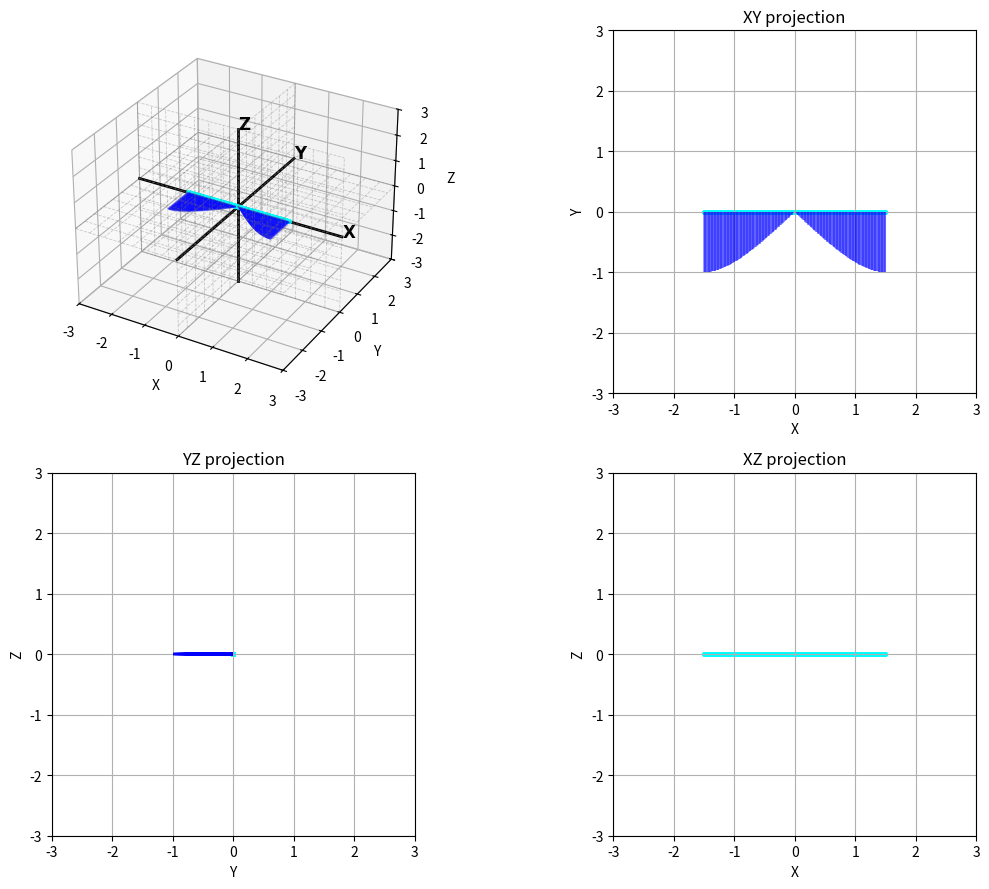

Reproduce this figure in Python.
"""
multi_wing_individual_params_with_projections.py

Same as original but shows XY, YZ, XZ projections and 3D view in a single figure
with 4 subplots (2x2).  Updated OverlayAnimator to manage 2D projection collections.
"""

import numpy as np
import matplotlib.pyplot as plt
from mpl_toolkits.mplot3d.art3d import Line3DCollection
from matplotlib.animation import FuncAnimation
from matplotlib.collections import LineCollection  # 2D line collections

# -------------------------
# Motion builder (same signature for each wing)
# -------------------------
def build_params(
    f=1.0,
    psiM=60 * np.pi / 180.0,
    psiC=1.09,
    Dopsi=-90 * np.pi / 180.0,
    psi0=90 * np.pi / 180.0,
    thetaM=0.0,
    Dotheta=0.0,
    thetaN=1.0,
    theta0=0.0,
    phiM=30 * np.pi / 180.0,
    phi0=45 * np.pi / 180.0,
    phiK=0.14,
    Dophi=0.0
):
    params = dict(
        f=float(f), psiM=float(psiM), psiC=float(psiC),
        Dopsi=float(Dopsi), psi0=float(psi0),
        thetaM=float(thetaM), Dotheta=float(Dotheta),
        thetaN=float(thetaN), theta0=float(theta0),
        phiM=float(phiM), phi0=float(phi0), phiK=float(phiK),
        Dophi=float(Dophi)
    )
    params['TWO_PI_F'] = 2.0 * np.pi * params['f']
    params['INV_TANH_PSI_C'] = 1.0 / np.tanh(params['psiC']) if params['psiC'] != 0 else 1.0
    params['INV_ASIN_PHI_K'] = 1.0 if abs(params['phiK']) < 1e-12 else 1.0 / np.arcsin(params['phiK'])
    return params

def xyz_with_params(t, params):
    phase = params['TWO_PI_F'] * t
    psi = params['psi0'] + params['psiM'] * params['INV_TANH_PSI_C'] * np.tanh(params['psiC'] * np.sin(phase + params['Dopsi']))
    theta = params['theta0'] + params['thetaM'] * np.cos(params['Dotheta'] + phase * params['thetaN'])
    sin_arg = np.clip(params['phiK'] * np.sin(phase + params['Dophi']), -1.0, 1.0)
    phi = params['phi0'] + params['phiM'] * np.arcsin(sin_arg) * params['INV_ASIN_PHI_K']
    return np.array([psi, theta, phi])

def tBW(angles):
    xa, ya, za = angles
    cxa = np.cos(xa); sxa = np.sin(xa)
    cya = np.cos(ya); sya = np.sin(ya)
    cza = np.cos(za); sza = np.sin(za)
    return np.array([
        [cya * cza,         cza * sxa * sya - cxa * sza,   cxa * cza * sya + sxa * sza],
        [cya * sza,         cxa * cza + sxa * sya * sza,   -(cza * sxa) + cxa * sya * sza],
        [-sya,              cya * sxa,                     cxa * cya]
    ])

# -------------------------
# Wing class (geometry + collection + leading points)
# -------------------------
class Wing:
    def __init__(self, motion_params, side='right', k=120, cmax=1.0, Rmax=1.5,
                 color='red', transparency=0.0, visible=True, leading_dot_color='blue', leading_dot_size=6):
        if not isinstance(motion_params, dict):
            raise TypeError("motion_params must be a dict")
        if 'TWO_PI_F' not in motion_params:
            self.params = build_params(**motion_params)
        else:
            self.params = motion_params

        self.k = int(k)
        self.cmax = float(cmax)
        self.Rmax = float(Rmax)
        self.side = side
        self.color = color
        self.transparency = float(min(max(transparency, 0.0), 1.0))
        self.visible = bool(visible)
        self.leading_dot_color = leading_dot_color
        self.leading_dot_size = leading_dot_size

        # geometry (world frame)
        r = np.linspace(0.0, self.Rmax, self.k)
        y_profile = -self.cmax * np.sqrt(1.0 - (1.0 - r**2 / self.Rmax**2)**2)
        z_profile = np.zeros_like(r)
        x = r if side == 'right' else -r

        self.leading = np.column_stack([x, np.zeros_like(r), z_profile])
        self.trailing = np.column_stack([x, y_profile, z_profile])
        segments0 = np.stack([self.leading, self.trailing], axis=1)

        # 3D collection
        self.collection = Line3DCollection(segments0, linewidths=1.5)
        self.collection.set_color(self.color)
        self.collection.set_alpha(1.0 - self.transparency)
        self.collection.set_visible(self.visible)

        # placeholders for 2D projection line collections and scatters (created by animator)
        self.linecol_xy = None
        self.linecol_yz = None
        self.linecol_xz = None
        self.leading_scatter_3d = None
        self.leading_scatter_xy = None
        self.leading_scatter_yz = None
        self.leading_scatter_xz = None

    # convenience
    def set_transparency(self, transparency):
        self.transparency = float(min(max(transparency, 0.0), 1.0))
        self.collection.set_alpha(1.0 - self.transparency)
        # 2D line alpha if they exist
        for lc in (self.linecol_xy, self.linecol_yz, self.linecol_xz):
            if lc is not None:
                lc.set_alpha(1.0 - self.transparency)

    def set_color(self, color):
        self.color = color
        self.collection.set_color(color)
        for lc in (self.linecol_xy, self.linecol_yz, self.linecol_xz):
            if lc is not None:
                lc.set_color(color)

    def set_visible(self, visible):
        self.visible = bool(visible)
        self.collection.set_visible(self.visible)
        for sc in (self.leading_scatter_3d, self.leading_scatter_xy, self.leading_scatter_yz, self.leading_scatter_xz):
            if sc is not None:
                sc.set_visible(self.visible)
        for lc in (self.linecol_xy, self.linecol_yz, self.linecol_xz):
            if lc is not None:
                lc.set_visible(self.visible)

    def rotated_segments_and_lead(self, Rmat):
        pts_lead = (Rmat @ self.leading.T).T
        pts_trail = (Rmat @ self.trailing.T).T
        return np.stack([pts_lead, pts_trail], axis=1), pts_lead

# -------------------------
# 3D grid helper (unchanged)
# -------------------------
def make_3d_grid(axis_scale, n_lines=11):
    grid_lines = []
    xs = np.linspace(-axis_scale, axis_scale, n_lines)
    ys = np.linspace(-axis_scale, axis_scale, n_lines)
    zs = np.linspace(-axis_scale, axis_scale, n_lines)

    # XY plane (z=0)
    for x in xs:
        grid_lines.append([(x, -axis_scale, 0.0), (x, axis_scale, 0.0)])
    for y in ys:
        grid_lines.append([(-axis_scale, y, 0.0), (axis_scale, y, 0.0)])

    # XZ plane (y=0)
    for x in xs:
        grid_lines.append([(x, 0.0, -axis_scale), (x, 0.0, axis_scale)])
    for z in zs:
        grid_lines.append([(-axis_scale, 0.0, z), (axis_scale, 0.0, z)])

    # YZ plane (x=0)
    for y in ys:
        grid_lines.append([(0.0, y, -axis_scale), (0.0, y, axis_scale)])
    for z in zs:
        grid_lines.append([(0.0, -axis_scale, z), (0.0, axis_scale, z)])

    return Line3DCollection(grid_lines, linewidths=0.6, linestyles='--', alpha=0.35)

# -------------------------
# Overlay manager supports independent motion params per wing
# -------------------------
class OverlayAnimator:
    def __init__(
        self,
        wings,
        axes,
        animated_wing_index=None,
        num_frames=240,
        hide_non_animated=False,
        leading_dot_color=None,
        leading_dot_size=None,
        global_axis_scale=None,
        n_grid_lines=11
    ):
        """
        axes: either a single 3D-mpl axes (old behaviour) OR a tuple:
              (ax3d, ax_xy, ax_yz, ax_xz)
        """
        if not all(hasattr(w, 'params') for w in wings):
            raise TypeError("wings must be Wing instances with .params")

        self.wings = wings
        # axes handling: support both single-ax backwards compat and tuple-of-axes
        if isinstance(axes, tuple) or isinstance(axes, list):
            if len(axes) != 4:
                raise ValueError("When passing axes as tuple/list provide (ax3d, ax_xy, ax_yz, ax_xz)")
            self.ax3d, self.ax_xy, self.ax_yz, self.ax_xz = axes
        else:
            # single 3D axis -> keep older behaviour and set 2D axes to None
            self.ax3d = axes
            self.ax_xy = self.ax_yz = self.ax_xz = None

        self.animated_wing_index = animated_wing_index
        self.num_frames = int(num_frames)
        self.hide_non_animated = bool(hide_non_animated)

        self.leading_dot_default_color = leading_dot_color if leading_dot_color is not None else 'blue'
        self.leading_dot_default_size = leading_dot_size if leading_dot_size is not None else 6

        self.axis_scale = global_axis_scale
        self.n_grid_lines = int(n_grid_lines)

        freqs = [w.params.get('f', 1.0) for w in wings] if wings else [1.0]
        self.f_ref = max(freqs) if freqs else 1.0
        self.dt = 1.0 / ((self.num_frames - 1) * self.f_ref) if self.num_frames > 1 else 0.01

        self.grid_collection = None

    def init_plot(self, axis_scale=None, n_grid_lines=None):
        axis_scale = axis_scale or self.axis_scale or (2.0 * max(w.Rmax for w in self.wings))
        n_grid_lines = n_grid_lines or self.n_grid_lines

        # 3D grid (only for ax3d if present)
        if self.ax3d is not None:
            self.grid_collection = make_3d_grid(axis_scale, n_lines=n_grid_lines)
            self.grid_collection.set_color((0.45, 0.45, 0.45))
            self.ax3d.add_collection3d(self.grid_collection)
            # axes limits and labels
            self.ax3d.set_xlim([-axis_scale, axis_scale]); self.ax3d.set_ylim([-axis_scale, axis_scale]); self.ax3d.set_zlim([-axis_scale, axis_scale])
            self.ax3d.set_xlabel('X'); self.ax3d.set_ylabel('Y'); self.ax3d.set_zlabel('Z')
            self.ax3d.xaxis.pane.fill = True; self.ax3d.yaxis.pane.fill = True; self.ax3d.zaxis.pane.fill = True
            self.ax3d.xaxis.pane.set_edgecolor('lightgray'); self.ax3d.yaxis.pane.set_edgecolor('lightgray'); self.ax3d.zaxis.pane.set_edgecolor('lightgray')
            self.ax3d.plot([-axis_scale, axis_scale], [0,0], [0,0], 'k-', linewidth=2)
            self.ax3d.plot([0,0], [-axis_scale, axis_scale], [0,0], 'k-', linewidth=2)
            self.ax3d.plot([0,0], [0,0], [-axis_scale, axis_scale], 'k-', linewidth=2)
            self.ax3d.text(axis_scale, 0, 0, r'$\mathbf{X}$', fontsize=12, zorder=10)
            self.ax3d.text(0, axis_scale, 0, r'$\mathbf{Y}$', fontsize=12, zorder=10)
            self.ax3d.text(0, 0, axis_scale, r'$\mathbf{Z}$', fontsize=12, zorder=10)

        # 2D axes configuration
        for ax2 in (self.ax_xy, self.ax_yz, self.ax_xz):
            if ax2 is not None:
                ax2.set_xlim([-axis_scale, axis_scale]); ax2.set_ylim([-axis_scale, axis_scale])
                ax2.grid(True); ax2.set_aspect('equal', 'box')

        if self.ax_xy is not None:
            self.ax_xy.set_xlabel('X'); self.ax_xy.set_ylabel('Y'); self.ax_xy.set_title('XY projection')
        if self.ax_yz is not None:
            self.ax_yz.set_xlabel('Y'); self.ax_yz.set_ylabel('Z'); self.ax_yz.set_title('YZ projection')
        if self.ax_xz is not None:
            self.ax_xz.set_xlabel('X'); self.ax_xz.set_ylabel('Z'); self.ax_xz.set_title('XZ projection')

        # add wing line collections (3D) and create leading scatters and 2D projections
        for w in self.wings:
            # add the 3D collection
            if self.ax3d is not None:
                self.ax3d.add_collection3d(w.collection)

            # create per-wing 2D projection line collections from initial geometry (world-frame)
            # create XY: lines between leading and trailing, as pairs of (x,y)
            segs_xy = [ [(p1[0], p1[1]), (p2[0], p2[1])] for p1,p2 in np.stack([w.leading, w.trailing], axis=1) ]
            segs_yz = [ [(p1[1], p1[2]), (p2[1], p2[2])] for p1,p2 in np.stack([w.leading, w.trailing], axis=1) ]
            segs_xz = [ [(p1[0], p1[2]), (p2[0], p2[2])] for p1,p2 in np.stack([w.leading, w.trailing], axis=1) ]

            if self.ax_xy is not None:
                w.linecol_xy = LineCollection(segs_xy, linewidths=1.5)
                w.linecol_xy.set_color(w.color); w.linecol_xy.set_alpha(1.0 - w.transparency)
                w.linecol_xy.set_visible(w.visible)
                self.ax_xy.add_collection(w.linecol_xy)

                # leading scatter in XY
                lead = w.leading
                w.leading_scatter_xy = self.ax_xy.scatter(lead[:,0], lead[:,1], s=w.leading_dot_size, c=w.leading_dot_color)
                w.leading_scatter_xy.set_visible(w.visible)

            if self.ax_yz is not None:
                w.linecol_yz = LineCollection(segs_yz, linewidths=1.5)
                w.linecol_yz.set_color(w.color); w.linecol_yz.set_alpha(1.0 - w.transparency)
                w.linecol_yz.set_visible(w.visible)
                self.ax_yz.add_collection(w.linecol_yz)

                # leading scatter in YZ (plot y vs z)
                w.leading_scatter_yz = self.ax_yz.scatter(lead[:,1], lead[:,2], s=w.leading_dot_size, c=w.leading_dot_color)
                w.leading_scatter_yz.set_visible(w.visible)

            if self.ax_xz is not None:
                w.linecol_xz = LineCollection(segs_xz, linewidths=1.5)
                w.linecol_xz.set_color(w.color); w.linecol_xz.set_alpha(1.0 - w.transparency)
                w.linecol_xz.set_visible(w.visible)
                self.ax_xz.add_collection(w.linecol_xz)

                # leading scatter in XZ (plot x vs z)
                w.leading_scatter_xz = self.ax_xz.scatter(lead[:,0], lead[:,2], s=w.leading_dot_size, c=w.leading_dot_color)
                w.leading_scatter_xz.set_visible(w.visible)

            # 3D leading scatter (if ax3d present)
            if self.ax3d is not None:
                lead = w.leading
                w.leading_scatter_3d = self.ax3d.scatter(lead[:,0], lead[:,1], lead[:,2], s=w.leading_dot_size, c=w.leading_dot_color)
                w.leading_scatter_3d.set_visible(w.visible)

        # apply initial visibility/transparency rules
        self.apply_visibility_alpha_rules()

    def apply_visibility_alpha_rules(self):
        for idx, w in enumerate(self.wings):
            if self.animated_wing_index is None:
                v = bool(w.visible)
                w.collection.set_visible(v)
                w.collection.set_alpha(1.0 - w.transparency)
                for lc in (w.linecol_xy, w.linecol_yz, w.linecol_xz):
                    if lc is not None:
                        lc.set_visible(v); lc.set_alpha(1.0 - w.transparency)
                for sc in (w.leading_scatter_3d, w.leading_scatter_xy, w.leading_scatter_yz, w.leading_scatter_xz):
                    if sc is not None:
                        sc.set_visible(v)
            else:
                if idx == self.animated_wing_index:
                    v = bool(w.visible)
                    w.collection.set_visible(v)
                    w.collection.set_alpha(1.0 - w.transparency)
                else:
                    if self.hide_non_animated:
                        w.collection.set_visible(False)
                        for lc in (w.linecol_xy, w.linecol_yz, w.linecol_xz):
                            if lc is not None: lc.set_visible(False)
                        for sc in (w.leading_scatter_3d, w.leading_scatter_xy, w.leading_scatter_yz, w.leading_scatter_xz):
                            if sc is not None: sc.set_visible(False)
                    else:
                        v = bool(w.visible)
                        w.collection.set_visible(v)
                        w.collection.set_alpha(1.0 - w.transparency)
                        for lc in (w.linecol_xy, w.linecol_yz, w.linecol_xz):
                            if lc is not None: lc.set_visible(v); lc.set_alpha(1.0 - w.transparency)
                        for sc in (w.leading_scatter_3d, w.leading_scatter_xy, w.leading_scatter_yz, w.leading_scatter_xz):
                            if sc is not None: sc.set_visible(v)

    # runtime controls (unchanged API)
    def set_animated_wing_index(self, index):
        if index is not None and not (0 <= index < len(self.wings)):
            raise IndexError("index out of range")
        self.animated_wing_index = index
        self.apply_visibility_alpha_rules()

    def set_hide_non_animated(self, flag):
        self.hide_non_animated = bool(flag)
        self.apply_visibility_alpha_rules()

    def set_wing_visibility(self, index, visible):
        self.wings[index].set_visible(visible)
        self.apply_visibility_alpha_rules()

    def set_wing_transparency(self, index, transparency):
        self.wings[index].set_transparency(transparency)
        self.apply_visibility_alpha_rules()

    def set_wing_color(self, index, color):
        self.wings[index].set_color(color)

    def animate(self, frame):
        t = frame * self.dt

        if self.animated_wing_index is None:
            indices = range(len(self.wings))
        else:
            indices = [self.animated_wing_index]

        for idx in indices:
            w = self.wings[idx]
            if not w.collection.get_visible():
                # hide 2D leading if they exist
                for sc in (w.leading_scatter_xy, w.leading_scatter_yz, w.leading_scatter_xz):
                    if sc is not None:
                        sc.set_visible(False)
                continue

            angles = xyz_with_params(t, w.params)
            R = tBW(angles)
            segments3d, pts_lead = w.rotated_segments_and_lead(R)
            # update 3D segments
            w.collection.set_segments(segments3d)

            # update 3D leading scatter
            if w.leading_scatter_3d is not None:
                xs, ys, zs = pts_lead[:,0], pts_lead[:,1], pts_lead[:,2]
                w.leading_scatter_3d._offsets3d = (xs, ys, zs)
                w.leading_scatter_3d.set_visible(True)

            # update 2D projections
            # create 2D segments in requested orders
            segs_xy = [ [(p1[0], p1[1]), (p2[0], p2[1])] for p1,p2 in segments3d ]
            segs_yz = [ [(p1[1], p1[2]), (p2[1], p2[2])] for p1,p2 in segments3d ]
            segs_xz = [ [(p1[0], p1[2]), (p2[0], p2[2])] for p1,p2 in segments3d ]

            if w.linecol_xy is not None:
                w.linecol_xy.set_segments(segs_xy)
                w.linecol_xy.set_visible(w.visible)
            if w.linecol_yz is not None:
                w.linecol_yz.set_segments(segs_yz)
                w.linecol_yz.set_visible(w.visible)
            if w.linecol_xz is not None:
                w.linecol_xz.set_segments(segs_xz)
                w.linecol_xz.set_visible(w.visible)

            # update 2D leading scatters
            xs, ys, zs = pts_lead[:,0], pts_lead[:,1], pts_lead[:,2]
            if w.leading_scatter_xy is not None:
                # set_offsets expects Nx2 array-like
                w.leading_scatter_xy.set_offsets(np.column_stack([xs, ys]))
                w.leading_scatter_xy.set_visible(w.visible)
            if w.leading_scatter_yz is not None:
                w.leading_scatter_yz.set_offsets(np.column_stack([ys, zs]))
                w.leading_scatter_yz.set_visible(w.visible)
            if w.leading_scatter_xz is not None:
                w.leading_scatter_xz.set_offsets(np.column_stack([xs, zs]))
                w.leading_scatter_xz.set_visible(w.visible)

        # update title for 3D axes only (if present)
        if self.ax3d is not None:
            if self.animated_wing_index is None:
                title = f't = {t:.3f} (frame {frame}/{self.num_frames - 1}) — animating ALL wings'
            else:
                a = self.wings[self.animated_wing_index]
                ang = xyz_with_params(t, a.params) if a.collection.get_visible() else np.array([np.nan, np.nan, np.nan])
                title = f't = {t:.3f} (frame {frame}/{self.num_frames - 1}) — wing {self.animated_wing_index} ψ={np.degrees(ang[0]):.1f}°'
            self.ax3d.set_title(title, fontsize=9)

        # return visible artists for blitting (we're not using blit here but keep list)
        artists = []
        for w in self.wings:
            if w.collection.get_visible():
                artists.append(w.collection)
            for sc in (w.leading_scatter_3d, w.leading_scatter_xy, w.leading_scatter_yz, w.leading_scatter_xz):
                if sc is not None and sc.get_visible():
                    artists.append(sc)
            for lc in (w.linecol_xy, w.linecol_yz, w.linecol_xz):
                if lc is not None and lc.get_visible():
                    artists.append(lc)
        if self.grid_collection is not None:
            artists.append(self.grid_collection)
        return artists

# -------------------------
# Example usage
# -------------------------
if __name__ == '__main__':

    wings_spec = [
        # 1st quadrant motion for fourth wing     
        {
            'motion': dict(
                f=1.0,
                psiM=60 * np.pi / 180.0, psiC=1.09, Dopsi=-90 * np.pi / 180.0, psi0=90 * np.pi / 180.0,
                thetaM=20.0 * np.pi / 180.0, Dotheta=0.0 * np.pi / 180.0, thetaN=1.0, theta0=0.0 * np.pi / 180.0,
                phiM=30 * np.pi / 180.0, phiK=0.14, Dophi=0.0* np.pi / 180.0, phi0=45 * np.pi / 180.0
            ),
            'side': 'right', 'color': 'blue', 'transparency': 0.8, 'visible': True
        },


        # 2nd quadrant motion for fourth wing
        {
            'motion': dict(
                f=1.0,
                psiM=60 * np.pi / 180.0, psiC=1.09, Dopsi=-90 * np.pi / 180.0, psi0=90 * np.pi / 180.0,
                thetaM=20.0 * np.pi / 180.0, Dotheta=0.0 * np.pi / 180.0, thetaN=1.0, theta0=0.0 * np.pi / 180.0,
                phiM=30 * np.pi / 180.0, phiK=0.14, Dophi=180 * np.pi / 180.0, phi0=-45 * np.pi / 180.0
            ),
            'side': 'left', 'color': 'blue', 'transparency': 0.8, 'visible': True
        },

        # 3rd quadrant motion for thrid wing   
        {
            'motion': dict(
                f=1.0,
                psiM=60 * np.pi / 180.0, psiC=1.09, Dopsi=-90 * np.pi / 180.0, psi0=90 * np.pi / 180.0,
                thetaM=20.0 * np.pi / 180.0, Dotheta=0.0 * np.pi / 180.0, thetaN=1.0, theta0=0.0 * np.pi / 180.0,
                phiM=30 * np.pi / 180.0, phiK=0.14, Dophi=0 * np.pi / 180.0, phi0=-135 * np.pi / 180.0
            ),
            'side': 'right', 'color': 'blue', 'transparency': 0.8, 'visible': True
        },
        
        # 4th  quadrant motion for second wing    
        {
            'motion': dict(
                f=1.0,
                psiM=60 * np.pi / 180.0, psiC=1.09, Dopsi=-90 * np.pi / 180.0, psi0=90 * np.pi / 180.0,
                thetaM=20.0 * np.pi / 180.0, Dotheta=0.0 * np.pi / 180.0, thetaN=1.0, theta0=0.0 * np.pi / 180.0,
                phiM=30 * np.pi / 180.0, phiK=0.14, Dophi=-180 * np.pi / 180.0, phi0=135 * np.pi / 180.0
            ),
            'side': 'left', 'color': 'blue', 'transparency': 0.8, 'visible': True
        },  
      
    ]

    # build Wing objects from wings_spec
    wings = []
    for spec in wings_spec:
        motion = spec.get('motion', {})
        w = Wing(
            motion_params=motion,
            side=spec.get('side', 'right'),
            k=spec.get('k', 120),
            cmax=spec.get('cmax', 1.0),
            Rmax=spec.get('Rmax', 1.5),
            color=spec.get('color', 'gray'),
            transparency=spec.get('transparency', 0.0),
            visible=spec.get('visible', True),
            leading_dot_color=spec.get('leading_dot_color', 'cyan'),
            leading_dot_size=spec.get('leading_dot_size', 6)
        )
        wings.append(w)

    # create 2x2 figure: 3D top-left, XY top-right, YZ bottom-left, XZ bottom-right
    fig = plt.figure(figsize=(12, 9))
    ax3d = fig.add_subplot(2, 2, 1, projection='3d')
    ax_xy = fig.add_subplot(2, 2, 2)
    ax_yz = fig.add_subplot(2, 2, 3)
    ax_xz = fig.add_subplot(2, 2, 4)

    axis_scale = 2 * max(w.Rmax for w in wings)
    animated_wing_index = None
    hide_non_animated = False
    num_frames = 300

    animator = OverlayAnimator(wings, (ax3d, ax_xy, ax_yz, ax_xz),
                               animated_wing_index=animated_wing_index,
                               num_frames=num_frames, hide_non_animated=hide_non_animated,
                               leading_dot_color='cyan', leading_dot_size=7)
    animator.init_plot(axis_scale=axis_scale, n_grid_lines=15)

    anim = FuncAnimation(fig, animator.animate, frames=num_frames, interval=40, blit=False, repeat=True)
    plt.tight_layout()
    plt.show()
